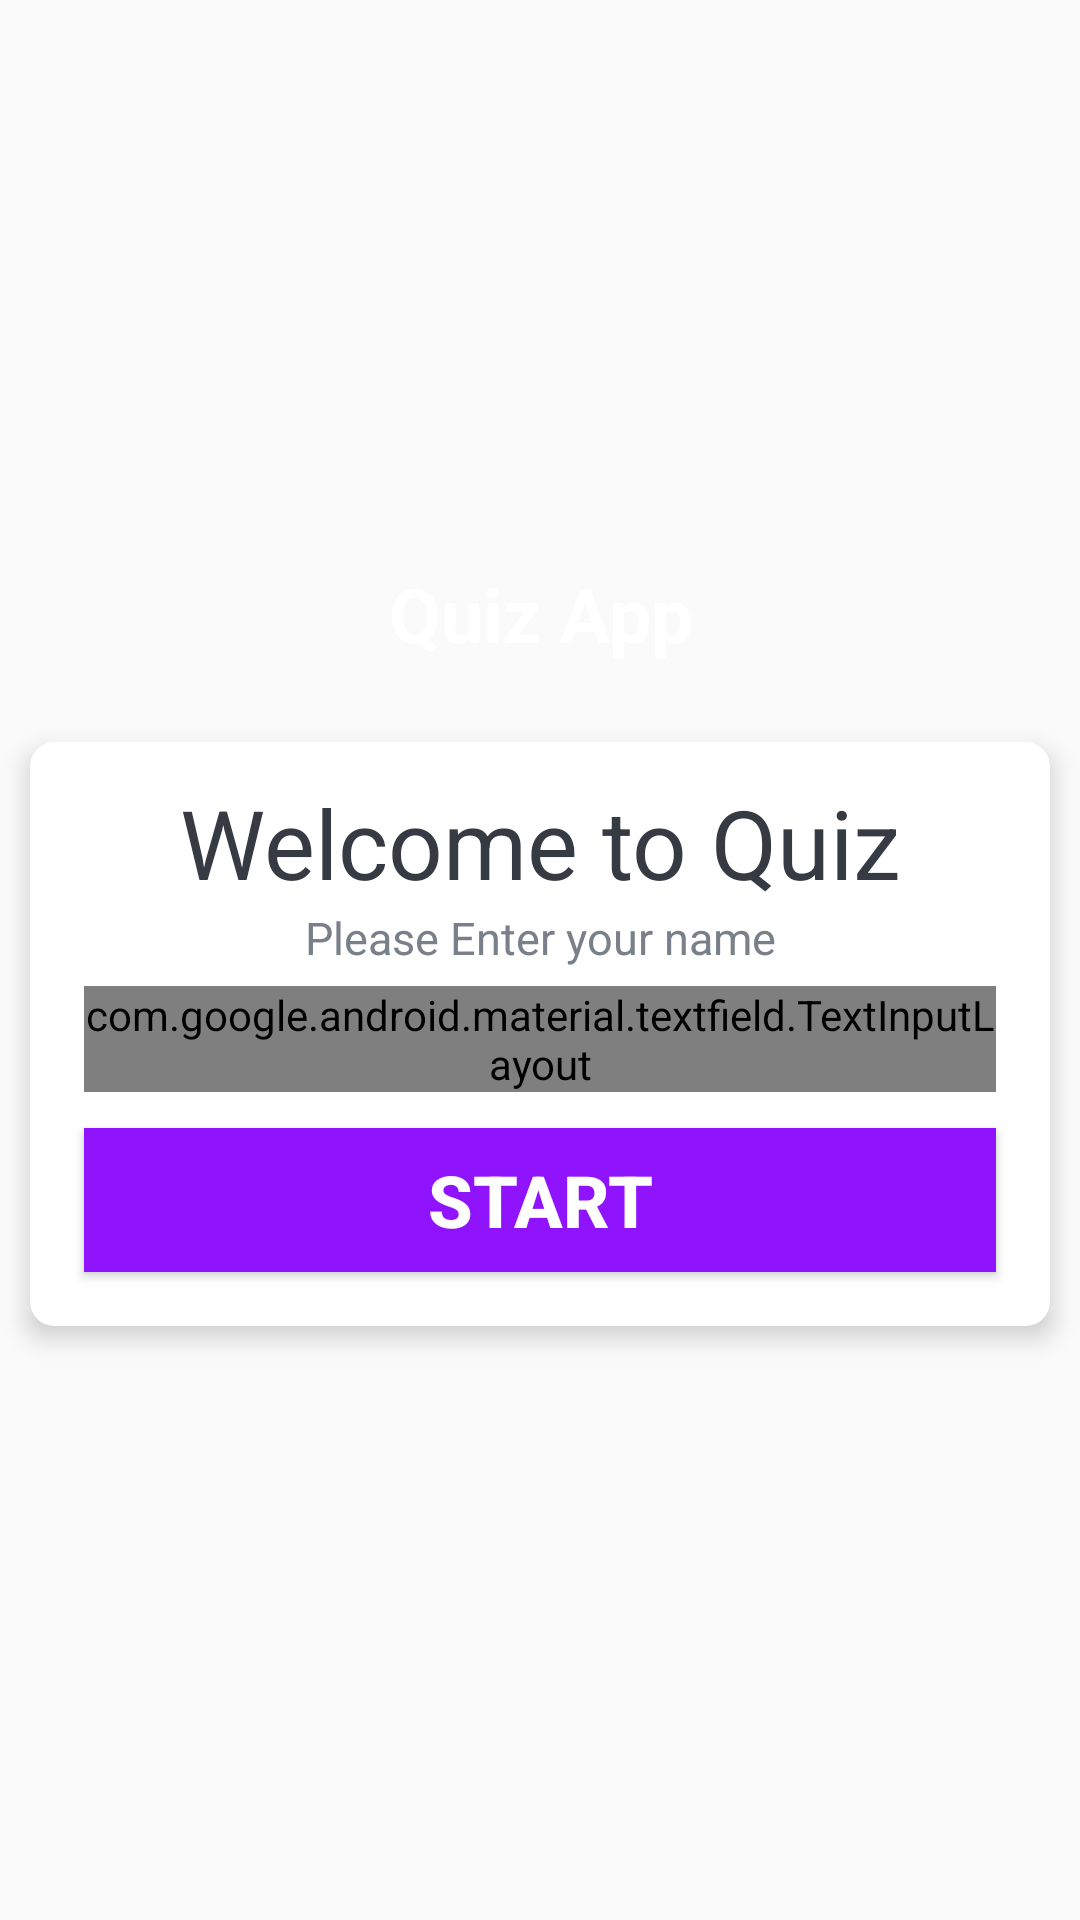

Android layout source for this screen:
<!-- AndroidManifest.xml: activity theme noActionBar -->
<!-- res/layout/activity_main.xml -->
<?xml version="1.0" encoding="utf-8"?>
<LinearLayout xmlns:android="http://schemas.android.com/apk/res/android"
    xmlns:app="http://schemas.android.com/apk/res-auto"
    xmlns:tools="http://schemas.android.com/tools"
    android:layout_width="match_parent"
    android:layout_height="match_parent"
    android:gravity="center"
    android:orientation="vertical"
    android:background="@drawable/ic_bg"
    tools:context=".MainActivity">
    
    <TextView
        android:layout_width="match_parent"
        android:layout_height="wrap_content"
        android:text="@string/quiz_app"
        android:textSize="25sp"
        android:textColor="@color/white"
        android:textStyle="bold"
        android:gravity="center"
        android:paddingBottom="16dp"/>

    <androidx.cardview.widget.CardView
        android:layout_width="match_parent"
        android:layout_height="wrap_content"
        android:padding="16dp"
        android:layout_margin="10dp"
        android:background="@color/white"
        app:cardCornerRadius="8dp"
        app:cardElevation="5dp">

        <LinearLayout
            android:layout_width="match_parent"
            android:layout_height="wrap_content"
            android:orientation="vertical"
            android:padding="12dp">

            <TextView
                android:layout_width="match_parent"
                android:layout_height="wrap_content"
                android:text="@string/wel_come_to_the_quiz"
                android:textSize="32sp"
                android:textColor="@color/lightBlack"
                android:gravity="center"/>

            <TextView
                android:layout_width="match_parent"
                android:layout_height="wrap_content"
                android:text="@string/please_enter_your_name"
                android:textSize="15sp"
                android:textColor="@color/lightGray"
                android:gravity="center"/>

            <com.google.android.material.textfield.TextInputLayout
                android:layout_width="match_parent"
                android:layout_height="wrap_content"
                android:layout_margin="6dp"
                style="@style/Widget.MaterialComponents.TextInputLayout.OutlinedBox">

                <androidx.appcompat.widget.AppCompatEditText
                    android:id="@+id/etName"
                    android:layout_width="match_parent"
                    android:layout_height="wrap_content"
                    android:imeOptions="actionGo"
                    android:hint="@string/name"
                    android:textColorHint="@color/lightGray"
                    android:textColor="@color/lightBlack" />

            </com.google.android.material.textfield.TextInputLayout>

            <Button
                android:id="@+id/btn_Start"
                android:layout_width="match_parent"
                android:layout_height="wrap_content"
                android:layout_margin="6dp"
                android:background="@color/colorPrimary"
                android:text="@string/let_s_start"
                android:textSize="24sp"
                android:textStyle="bold"
                android:textColor="@color/white"/>

        </LinearLayout>

    </androidx.cardview.widget.CardView>



</LinearLayout>
<!-- resources referenced by this layout -->
<resources>
  <color name="colorPrimary">#9013FE</color>
  <color name="lightBlack">#363A43</color>
  <color name="lightGray">#7A8089</color>
  <color name="white">#FFFFFF</color>
  <string name="let_s_start">Start</string>
  <string name="name">Name</string>
  <string name="please_enter_your_name">Please Enter your name</string>
  <string name="quiz_app">Quiz App</string>
  <string name="wel_come_to_the_quiz">Welcome to Quiz</string>
  <style name="noActionBar" parent="Theme.AppCompat.Light.NoActionBar">
          <item name="colorPrimary">@color/colorPrimary</item>
          <item name="colorPrimaryDark">@color/colorPrimaryDark</item>
          <item name="colorAccent">@color/colorAccent</item>
      </style>
  <color name="colorPrimaryDark">#6A1B9A</color>
  <color name="colorAccent">#9013FE</color>
</resources>
